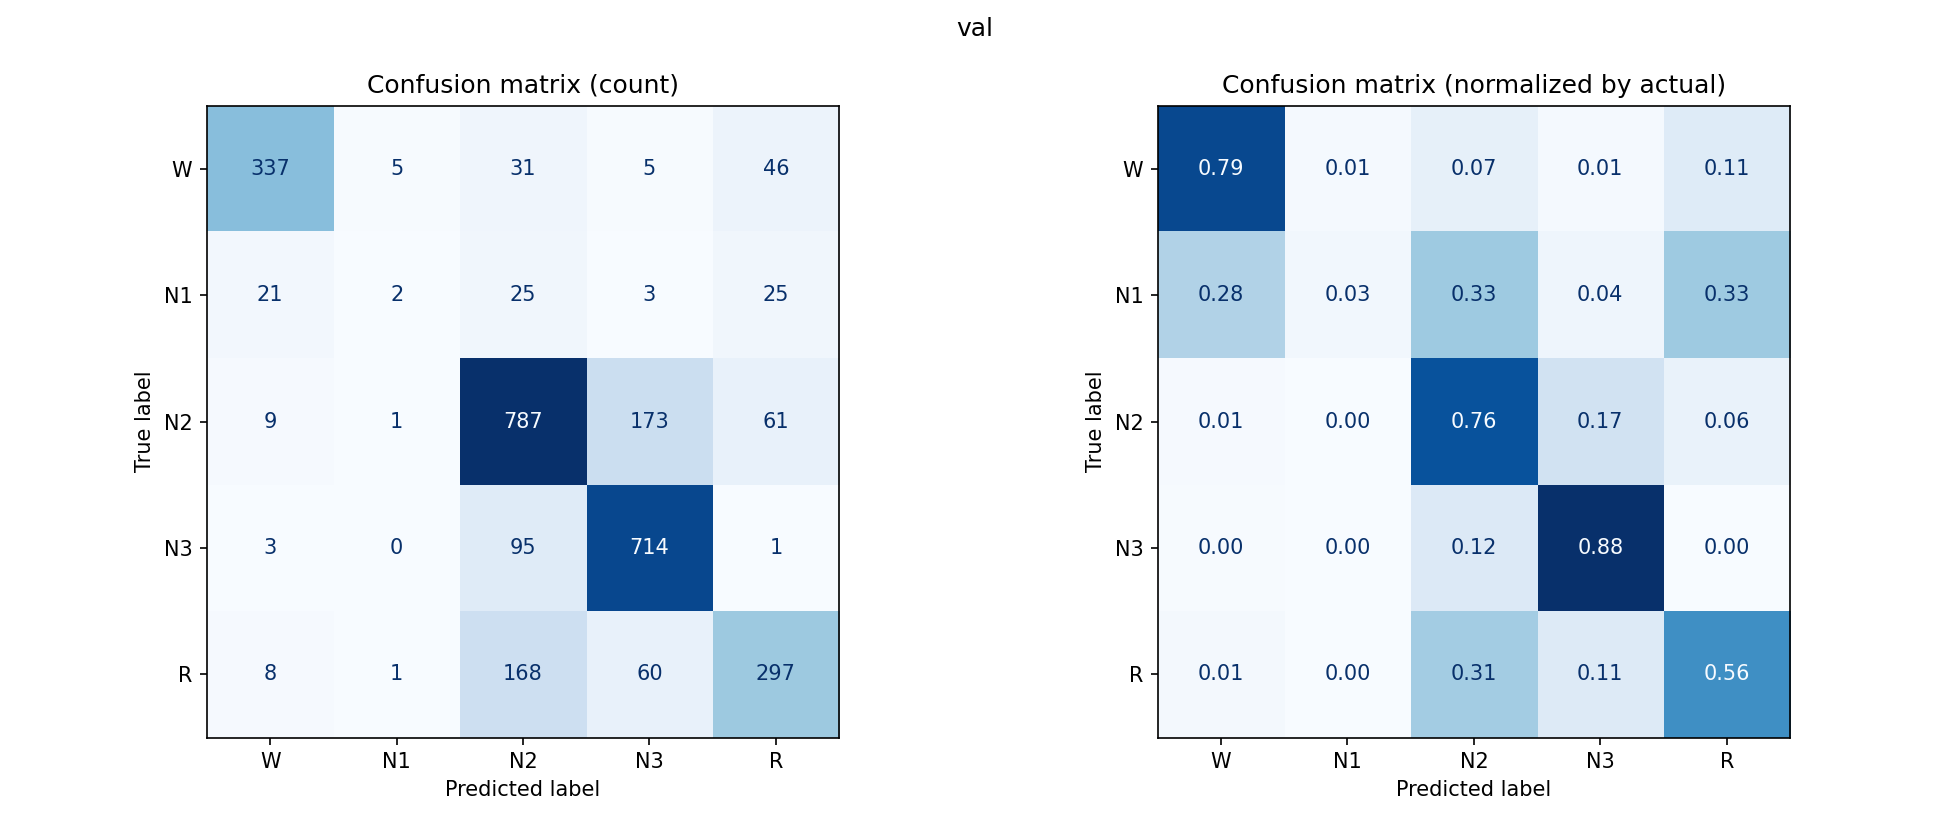

The file beside this chart, header and first rows:
, W, N1, N2, N3, R
W, 337, 5, 31, 5, 46
N1, 21, 2, 25, 3, 25
N2, 9, 1, 787, 173, 61
N3, 3, 0, 95, 714, 1
R, 8, 1, 168, 60, 297
